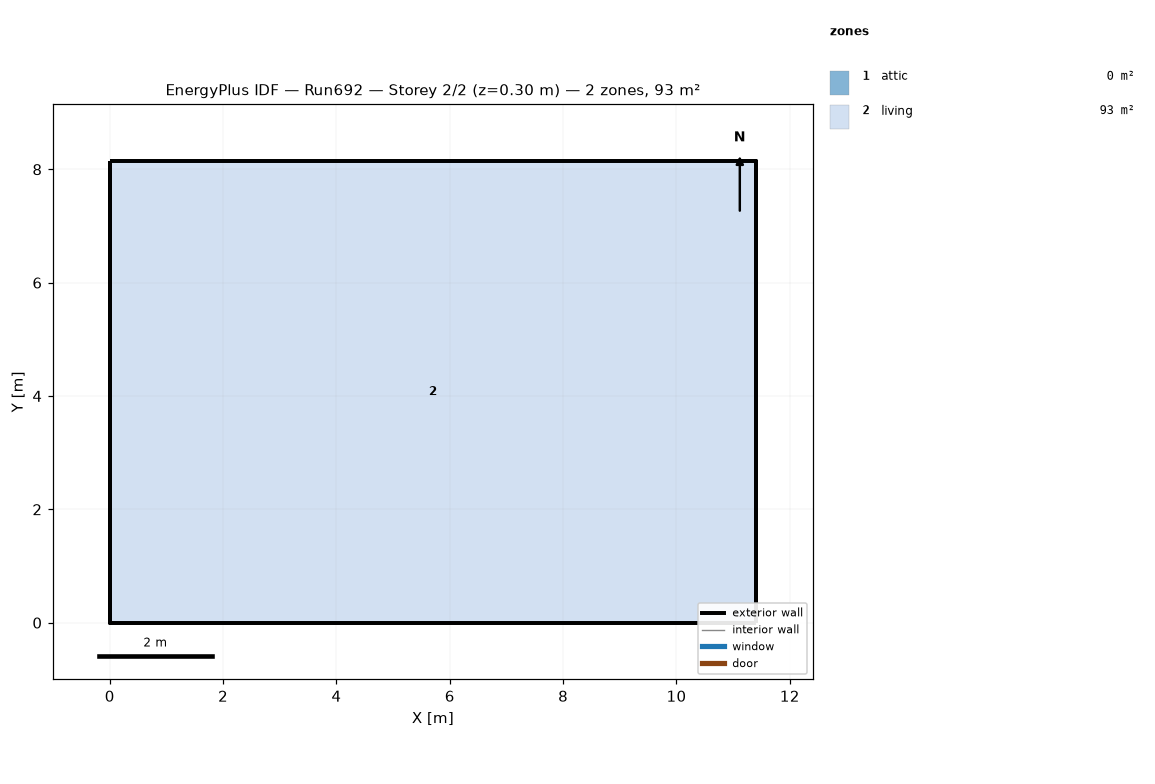
=== STOREY PLAN SPEC (per zone: floor XY polygon, exterior-wall plan segments, windows/doors) ===
zone 1: attic  (0.0 m²)
  exterior wall: (11.40, 0.00) – (11.40, 8.15) – (11.40, 4.07)  [12.2 m]
  exterior wall: (0.00, 8.15) – (0.00, 0.00) – (0.00, 4.07)  [12.2 m]
zone 2: living  (92.9 m²)
  floor: (0.00, 0.00) (0.00, 8.15) (11.40, 8.15) (11.40, 0.00)
  exterior wall: (0.00, 0.00) – (11.40, 0.00)  [11.4 m]
  exterior wall: (11.40, 0.00) – (11.40, 8.15)  [8.1 m]
  exterior wall: (11.40, 8.15) – (0.00, 8.15)  [11.4 m]
  exterior wall: (0.00, 8.15) – (0.00, 0.00)  [8.1 m]

=== DERIVED (storey summary) ===
Building: Run692
Storey: 2 of 2  (floor level z = 0.30 m)
Storey gross floor area: 92.9 m²
Zones on this storey: 2
  - attic: floor 0.0 m²; exterior wall 24.4 m (11.2 m²); WWR 0.0%
  - living: floor 92.9 m²; exterior wall 39.1 m (286.0 m²); WWR 0.0%
Zone adjacency: (none detected)